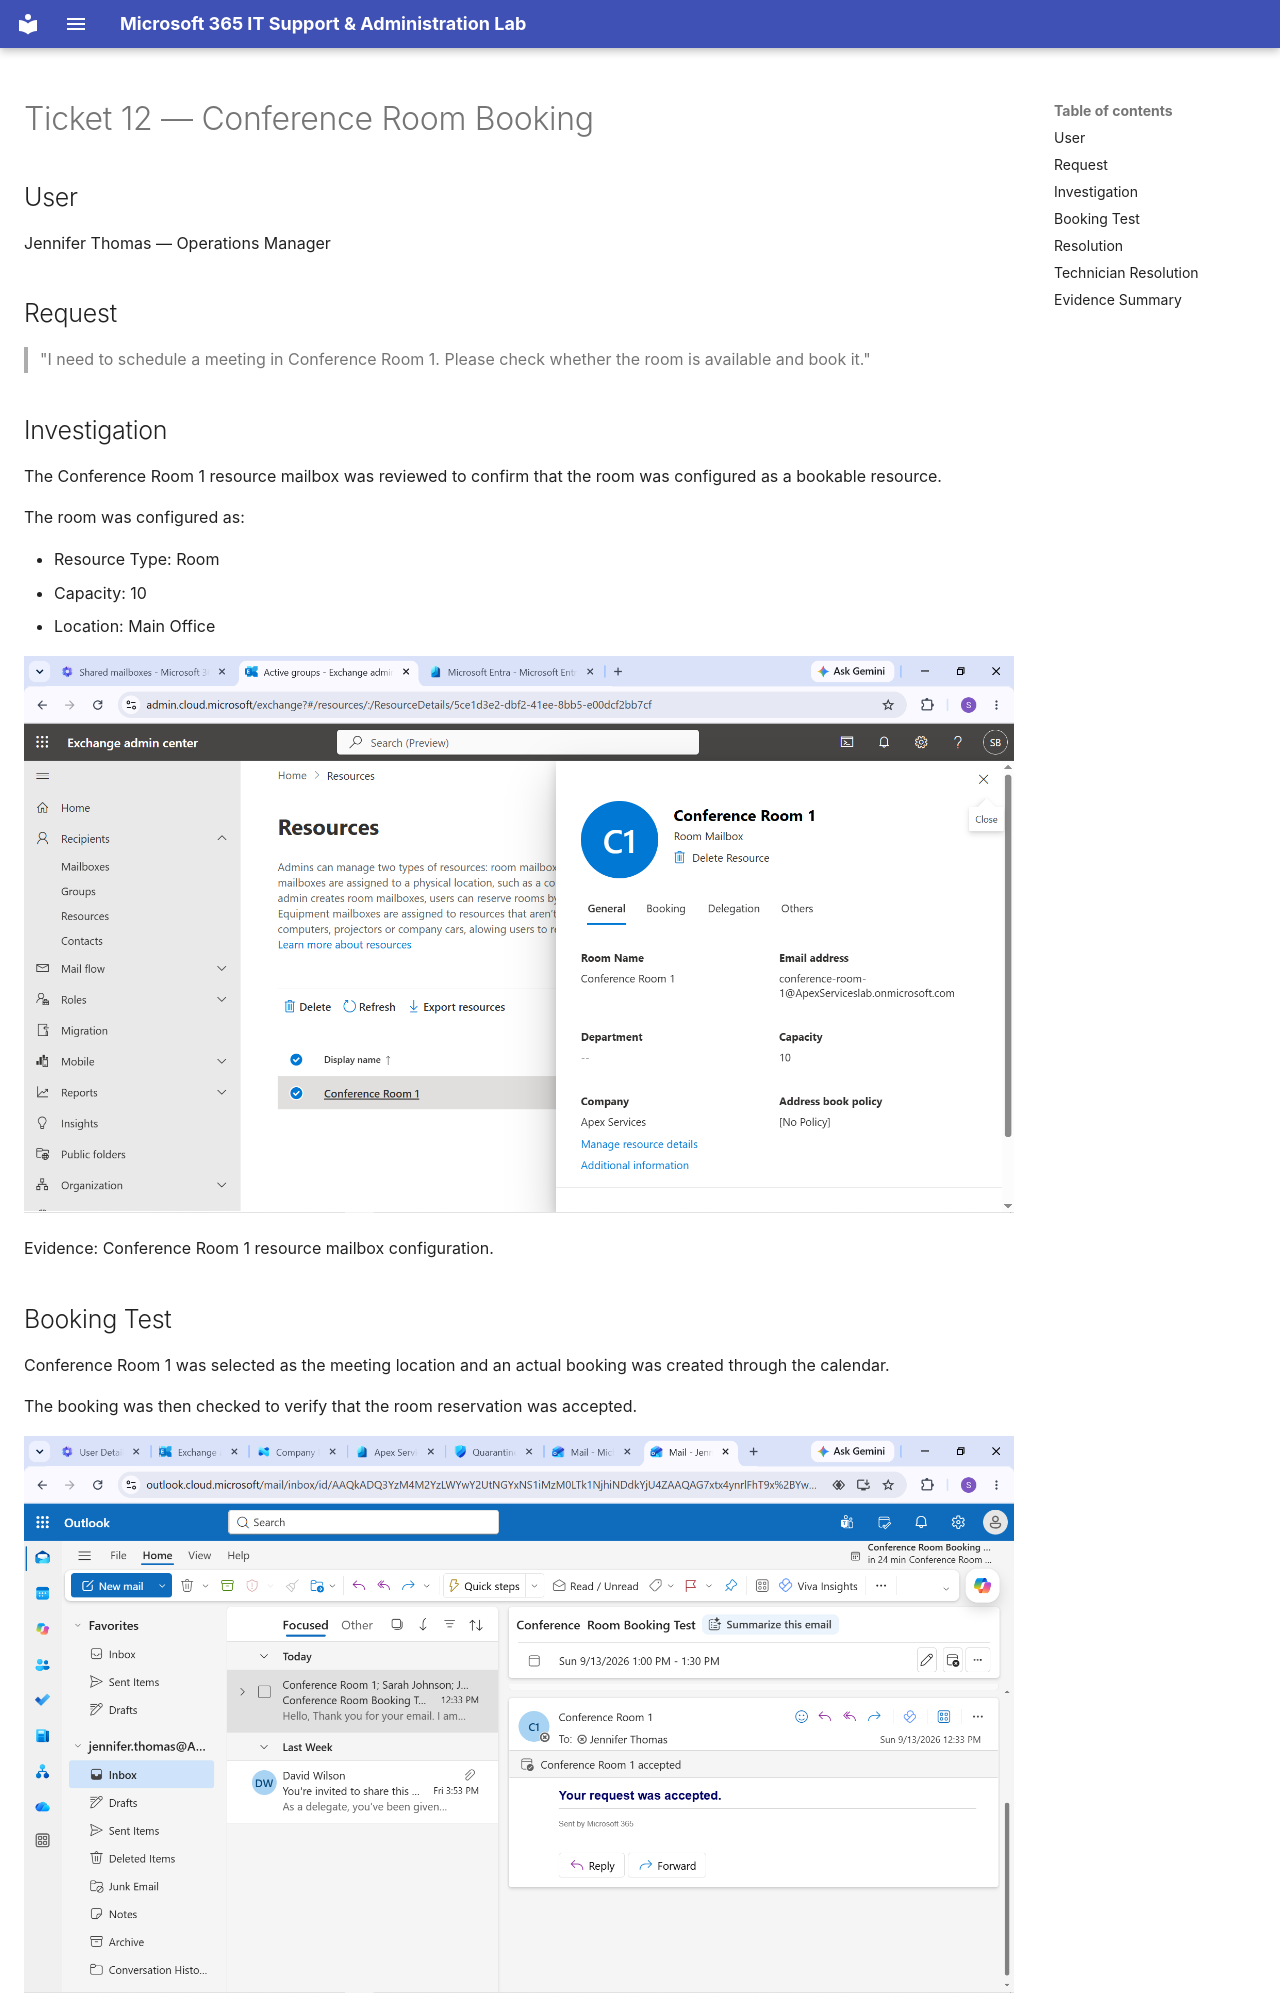

repository: solomonaemiro/microsoft-365-it-support-lab · page: tickets/ticket-12/index.html · generator: mkdocs

# Ticket 12 — Conference Room Booking

## User

Jennifer Thomas — Operations Manager

## Request

> "I need to schedule a meeting in Conference Room 1. Please check whether the room is available and book it."

## Investigation

The Conference Room 1 resource mailbox was reviewed to confirm that the room was configured as a bookable resource.

The room was configured as:

- Resource Type: Room
- Capacity: 10
- Location: Main Office

![Conference Room 1 Resource Mailbox](../images/13%20conference%20room%201%20resource%20mailbox.png)

Evidence: Conference Room 1 resource mailbox configuration.

## Booking Test

Conference Room 1 was selected as the meeting location and an actual booking was created through the calendar.

The booking was then checked to verify that the room reservation was accepted.

![Conference Room Booking Test](../images/83%20Conference%20room%20booking%20test.png)

Evidence: Actual Conference Room 1 booking test.

## Resolution

Conference Room 1 was successfully booked through the calendar after confirming that the resource was configured correctly.
